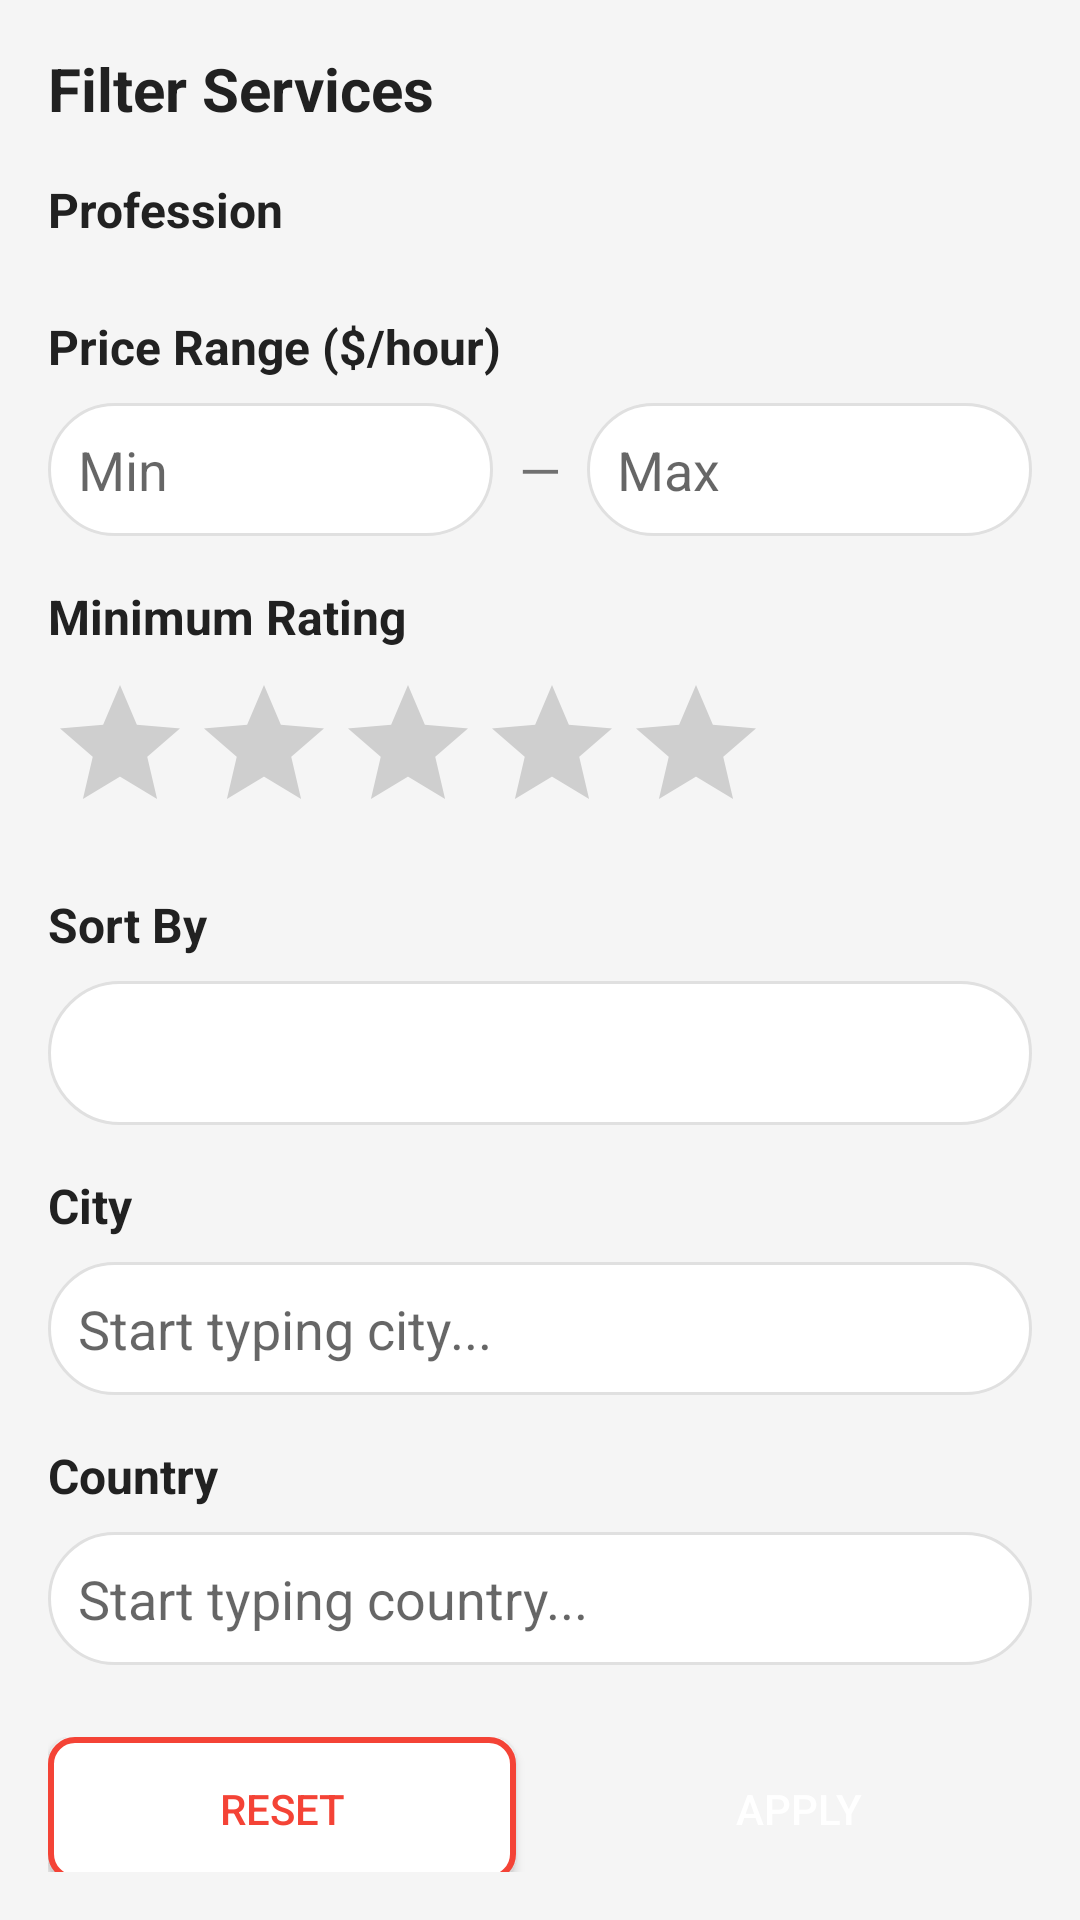

The Android layout XML behind this screen, and the referenced resources:
<!-- AndroidManifest.xml: application theme Theme.GoProx -->
<!-- res/layout/dialog_filter.xml -->
<?xml version="1.0" encoding="utf-8"?>
<ScrollView xmlns:android="http://schemas.android.com/apk/res/android"
    android:layout_width="match_parent"
    android:layout_height="wrap_content"
    android:padding="16dp">

    <LinearLayout
        android:layout_width="match_parent"
        android:layout_height="wrap_content"
        android:orientation="vertical">

        <TextView
            android:layout_width="wrap_content"
            android:layout_height="wrap_content"
            android:text="Filter Services"
            android:textSize="20sp"
            android:textStyle="bold"
            android:textColor="@color/black"
            android:layout_marginBottom="16dp" />

        <TextView
            android:layout_width="wrap_content"
            android:layout_height="wrap_content"
            android:text="Profession"
            android:textSize="16sp"
            android:textStyle="bold"
            android:textColor="@color/black"
            android:layout_marginBottom="8dp" />

        <LinearLayout
            android:id="@+id/llProfessions"
            android:layout_width="match_parent"
            android:layout_height="wrap_content"
            android:orientation="vertical" />

        <TextView
            android:layout_width="wrap_content"
            android:layout_height="wrap_content"
            android:text="Price Range ($/hour)"
            android:textSize="16sp"
            android:textStyle="bold"
            android:textColor="@color/black"
            android:layout_marginTop="16dp"
            android:layout_marginBottom="8dp" />

        <LinearLayout
            android:layout_width="match_parent"
            android:layout_height="wrap_content"
            android:orientation="horizontal">

            <EditText
                android:id="@+id/etMinPrice"
                android:layout_width="0dp"
                android:layout_height="wrap_content"
                android:layout_weight="1"
                android:hint="Min"
                android:inputType="number"
                android:padding="10dp"
                android:background="@drawable/bg_message_input" />

            <TextView
                android:layout_width="wrap_content"
                android:layout_height="wrap_content"
                android:text="  —  "
                android:textSize="18sp"
                android:layout_gravity="center_vertical" />

            <EditText
                android:id="@+id/etMaxPrice"
                android:layout_width="0dp"
                android:layout_height="wrap_content"
                android:layout_weight="1"
                android:hint="Max"
                android:inputType="number"
                android:padding="10dp"
                android:background="@drawable/bg_message_input" />
        </LinearLayout>

        <TextView
            android:layout_width="wrap_content"
            android:layout_height="wrap_content"
            android:text="Minimum Rating"
            android:textSize="16sp"
            android:textStyle="bold"
            android:textColor="@color/black"
            android:layout_marginTop="16dp"
            android:layout_marginBottom="8dp" />

        <RatingBar
            android:id="@+id/ratingBarFilter"
            android:layout_width="wrap_content"
            android:layout_height="wrap_content"
            android:numStars="5"
            android:stepSize="0.5"
            android:rating="0" />

        
        <TextView
            android:layout_width="wrap_content"
            android:layout_height="wrap_content"
            android:text="Sort By"
            android:textSize="16sp"
            android:textStyle="bold"
            android:textColor="@color/black"
            android:layout_marginTop="16dp"
            android:layout_marginBottom="8dp" />

        <Spinner
            android:id="@+id/spinnerSortBy"
            android:layout_width="match_parent"
            android:layout_height="48dp"
            android:background="@drawable/bg_message_input"
            android:padding="12dp" />

        <TextView
            android:layout_width="wrap_content"
            android:layout_height="wrap_content"
            android:text="City"
            android:textSize="16sp"
            android:textStyle="bold"
            android:textColor="@color/black"
            android:layout_marginTop="16dp"
            android:layout_marginBottom="8dp" />

        <AutoCompleteTextView
            android:id="@+id/etCity"
            android:layout_width="match_parent"
            android:layout_height="wrap_content"
            android:hint="Start typing city..."
            android:completionThreshold="1"
            android:padding="10dp"
            android:background="@drawable/bg_message_input" />

        <TextView
            android:layout_width="wrap_content"
            android:layout_height="wrap_content"
            android:text="Country"
            android:textSize="16sp"
            android:textStyle="bold"
            android:textColor="@color/black"
            android:layout_marginTop="16dp"
            android:layout_marginBottom="8dp" />

        <AutoCompleteTextView
            android:id="@+id/etCountry"
            android:layout_width="match_parent"
            android:layout_height="wrap_content"
            android:hint="Start typing country..."
            android:completionThreshold="1"
            android:padding="10dp"
            android:background="@drawable/bg_message_input" />

        <LinearLayout
            android:layout_width="match_parent"
            android:layout_height="wrap_content"
            android:orientation="horizontal"
            android:layout_marginTop="24dp">

            <Button
                android:id="@+id/btnResetFilter"
                android:layout_width="0dp"
                android:layout_height="48dp"
                android:layout_weight="1"
                android:text="Reset"
                android:textColor="#F44336"
                android:layout_marginEnd="8dp"
                android:background="@drawable/bg_reset_button" />

            <Button
                android:id="@+id/btnApplyFilter"
                android:layout_width="0dp"
                android:layout_height="48dp"
                android:layout_weight="1"
                android:text="Apply"
                android:textColor="@android:color/white"
                android:layout_marginStart="8dp"
                android:background="@drawable/bg_apply_button" />
        </LinearLayout>

    </LinearLayout>
</ScrollView>
<!-- resources referenced by this layout -->
<resources>
  <color name="black">#212121</color>
  <!-- drawable bg_message_input (drawable) -->
  <?xml version="1.0" encoding="utf-8"?>
  <shape xmlns:android="http://schemas.android.com/apk/res/android"
      android:shape="rectangle">
  
      <solid android:color="#FFFFFF" />
  
      <stroke
          android:width="1dp"
          android:color="#E0E0E0" />
  
      <corners android:radius="24dp" />
  
  </shape>
  <!-- drawable bg_reset_button (drawable) -->
  <?xml version="1.0" encoding="utf-8"?>
  <shape xmlns:android="http://schemas.android.com/apk/res/android"
      android:shape="rectangle">
      <solid android:color="#FFFFFF" />
      <stroke android:width="2dp" android:color="#F44336" />
      <corners android:radius="8dp" />
  </shape>
  <style name="Theme.GoProx" parent="Theme.MaterialComponents.Light.NoActionBar">
          
          <item name="colorPrimary">@color/primary</item>
          <item name="colorPrimaryVariant">@color/primary_dark</item>
          <item name="colorOnPrimary">@color/white</item>
  
          
          <item name="colorSecondary">@color/accent</item>
          <item name="colorSecondaryVariant">@color/accent_light</item>
          <item name="colorOnSecondary">@color/white</item>
  
          
          <item name="android:colorBackground">@color/background</item>
          <item name="colorSurface">@color/surface</item>
          <item name="colorOnSurface">@color/on_surface</item>
  
          
          <item name="colorError">@color/red</item>
          <item name="colorOnError">@color/white</item>
  
          
          <item name="android:statusBarColor">@color/primary_dark</item>
          <item name="android:navigationBarColor">@color/white</item>
          <item name="android:windowLightStatusBar">false</item>
          <item name="android:windowLightNavigationBar">true</item>
  
          
          <item name="android:windowLayoutInDisplayCutoutMode" tools:targetApi="p">shortEdges</item>
      </style>
  <color name="primary">#1565C0</color>
  <color name="primary_dark">#0D47A1</color>
  <color name="white">#FFFFFF</color>
  <color name="accent">#FF6D00</color>
  <color name="accent_light">#FF9E40</color>
  <color name="background">#F5F5F5</color>
  <color name="surface">#FFFFFF</color>
  <color name="on_surface">#212121</color>
  <color name="red">#C62828</color>
</resources>
